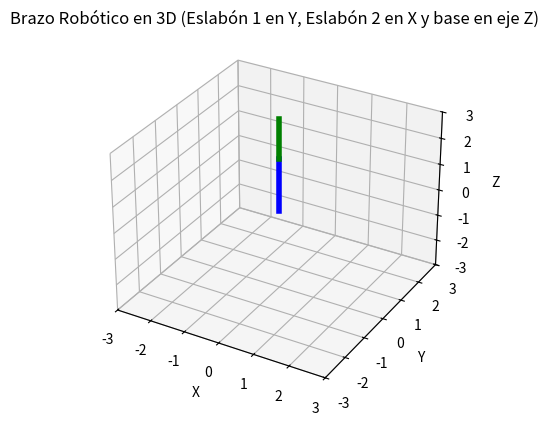

Reproduce this figure in Python.
# INSTITUTO POLITÉCNICO NACIONAL
# UNIDAD PROFESIONAL INTERDISCIPLINARIA EN INGENIERÍA Y TECNOLOGÍAS AVANZADAS
# [redacted]

import numpy as np
import matplotlib.pyplot as plt
from mpl_toolkits.mplot3d import Axes3D

# Longitud de los eslabones
L1, L2 = 2, 1.5

# Función para actualizar las posiciones de los eslabones
def actualizar_posiciones(theta1, theta2, theta_base):
    """
    - El primer eslabón se mueve en el eje Y (vertical).
    - El segundo eslabón se mueve en el eje X.
    - La base puede rotar en torno al eje Y.
    """
    # Cálculo de la posición del primer eslabón (ahora en Y)
    y1 = L1 * np.cos(theta1)
    z1 = L1 * np.sin(theta1)

    # Posición del segundo eslabón en su propio sistema de referencia
    x2_local = L2 * np.cos(theta2)
    z2_local = z1 + L2 * np.sin(theta2)  # Se suma a z1 para continuidad

    # Aplicar la rotación de la base en Y al segundo eslabón
    x2 = x2_local * np.cos(theta_base)
    y2 = y1  # Mantiene la altura del primer eslabón
    z2 = x2_local * np.sin(theta_base) + z2_local  # Se rota en torno a Y
    
    return (0, y1, z1), (x2, y2, z2)  # El primer eslabón siempre inicia en (0,0,0)

# Configurar el gráfico 3D
fig = plt.figure()
ax = fig.add_subplot(111, projection='3d')

# Establecer límites de los ejes
ax.set_xlim([-3, 3])
ax.set_ylim([-3, 3])
ax.set_zlim([-3, 3])

# Etiquetas de los ejes
ax.set_xlabel('X')
ax.set_ylabel('Y')
ax.set_zlabel('Z')

# Título
ax.set_title('Brazo Robótico en 3D (Eslabón 1 en Y, Eslabón 2 en X y base en eje Z)')

# Variables de ángulos
theta1 = np.radians(90)   # Movimiento en Y
theta2 = np.radians(90)   # Movimiento en X
theta_base = np.radians(0)  # Rotación de la base

# Obtener las posiciones de los eslabones
(x1, y1, z1), (x2, y2, z2) = actualizar_posiciones(theta1, theta2, theta_base)

# Graficar los eslabones
ax.plot([0, 0], [0, y1], [0, z1], color='blue', linewidth=4)  # Primer eslabón (Y)
ax.plot([0, x2], [y1, y2], [z1, z2], color='green', linewidth=4)  # Segundo eslabón (X)

# Mostrar la gráfica
plt.show()
